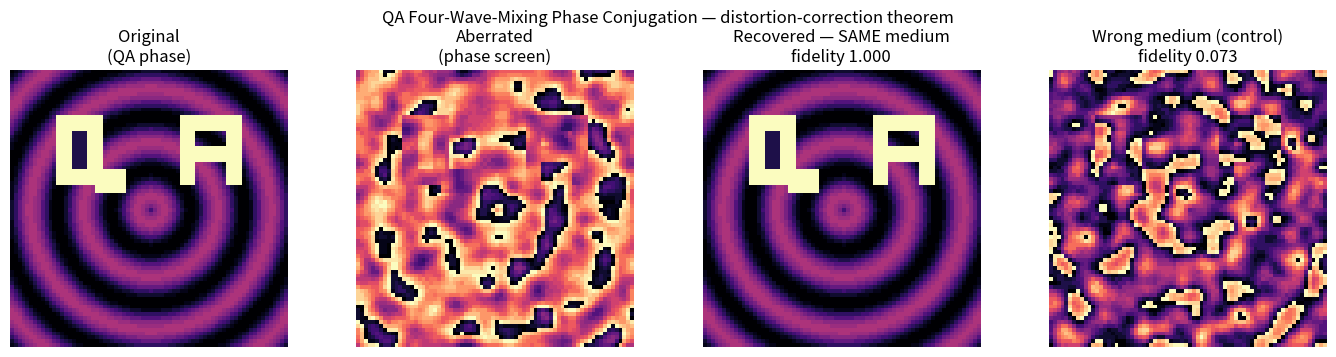

Source code (Python):
#!/usr/bin/env python3
# QA_COMPLIANCE = "observer=intensity_to_phase_projection, state_alphabet=mod24_A1_compliant"
# RT1_OBSERVER_FILE: image-intensity synthesis (make_pattern/smooth_screen) is an
# observer projection (Theorem NT inbound crossing); trig is on continuous intensity,
# never on QA state. The QA layer (group/FWM/aberrate/recover) is pure integer.
"""
qa_fwm_conjugator.py — QA Four-Wave-Mixing Phase Conjugator (candidate cert [518]).

Builds the *explicit* conjugate-generating operator that emergent QA dynamics
(QASystem consensus coupling, rolling QCI) were shown NOT to implement. Grounded
in the distortion-correction theorem (Yariv/Zel'dovich; Agarwal-Friberg proof):
a phase-conjugated wave returned through the SAME distorting medium exactly
undoes the distortion; a different medium does not.

## The physics -> QA mapping

Degenerate four-wave mixing generates the conjugate via the PHASE-SUM relation
    theta_c = theta_f + theta_b - theta_s          (two pumps + signal, conjugated)
With conjugate pumps (theta_b = -theta_f) this collapses to theta_c = -theta_s.

QA realizes this in the modular additive group on the A1 alphabet {1,...,m}:
    qa_add(a,b) = qa_mod(a+b)      identity = m  (No-Zero representative of 0)
    qa_neg(a)   = qa_mod(-a)       phase conjugation (an involution)
    FWM(p_f,p_b,s) = qa_mod(p_f + p_b - s)                 # phase-sum relation
Conjugate pumps p_b = qa_neg(p_f)  =>  FWM = qa_neg(s) exactly, for any p_f.

Distorting medium = phase screen phi (per-site modular shift):
    aberrate(s, phi) = qa_add(s, phi)
Distortion-correction theorem, exact in QA:
    return_same = qa_add( FWM(aberrate(s,phi)), phi ) = qa_neg(s)   for ALL s, phi
    return_diff (phi' != phi) leaves residual qa_add(qa_neg(s), phi'-phi)

Everything in the QA layer is integer state in {1,...,m} (A1/S2). The observer
boundary is crossed exactly twice for the image demo: intensity -> phase state
[inbound], recovered phase state -> intensity [outbound] (Theorem NT). No **2 (S1).

Run:  python qa_fwm_conjugator.py
Outputs: qa_fwm_conjugator_demo.png (Original | Aberrated | Recovered | Wrong-medium)
"""
from __future__ import annotations
import numpy as np

M = 24  # applied QA modulus


# ---------------------------------------------------------------------------
# QA additive group on the A1 alphabet {1,...,M}  (identity = M, never 0)
# ---------------------------------------------------------------------------
def qa_mod(x: np.ndarray | int) -> np.ndarray | int:
    """A1-compliant modular reduction into {1,...,M}."""
    return ((np.asarray(x, dtype=np.int64) - 1) % M) + 1


def qa_add(a, b):
    """Phase addition (group op). Identity element is M."""
    return qa_mod(np.asarray(a, np.int64) + np.asarray(b, np.int64))


def qa_neg(a):
    """Phase conjugation theta -> -theta. Involution; two fixed points (M, M/2)."""
    return qa_mod(-np.asarray(a, np.int64))


def fwm_conjugate(p_f, p_b, s):
    """Four-wave-mixing phase-sum relation: theta_c = theta_f + theta_b - theta_s.
    With conjugate pumps p_b = qa_neg(p_f) this returns qa_neg(s) exactly."""
    return qa_mod(np.asarray(p_f, np.int64) + np.asarray(p_b, np.int64)
                  - np.asarray(s, np.int64))


def aberrate(s, phi):
    """Pass a wavefront through a phase-screen medium phi (per-site shift)."""
    return qa_add(s, phi)


# ---------------------------------------------------------------------------
# 1. Theorem verification + medium-mismatch sweep
# ---------------------------------------------------------------------------
def recover(s, phi_forward, phi_return, p_f, pump_err=0):
    """Full pipeline: aberrate -> FWM conjugate -> return through a medium.
    Returns the recovered wavefront (ideally qa_neg(s) when media match)."""
    p_b = qa_add(qa_neg(p_f), pump_err)          # conjugate pump (+ optional error)
    distorted = aberrate(s, phi_forward)         # forward pass through medium
    c = fwm_conjugate(p_f, p_b, distorted)       # phase-conjugate mirror
    return qa_add(c, phi_return)                 # return pass through a medium


def fidelity(recovered, target):
    return float(np.mean(recovered == target))


def mismatch_sweep(L=4000, seed=0):
    """Recovery fidelity vs fraction of the return screen that differs from the
    forward screen. Same medium -> 1.0 exact; fully different -> chance 1/M."""
    rng = np.random.default_rng(seed)
    s = rng.integers(1, M + 1, L)
    phi = rng.integers(1, M + 1, L)
    p_f = rng.integers(1, M + 1, L)
    target = qa_neg(s)                            # the theorem's exact output
    fracs = [0.0, 0.1, 0.25, 0.5, 0.75, 1.0]
    out = []
    for f in fracs:
        phi_ret = phi.copy()
        k = int(f * L)
        idx = rng.choice(L, k, replace=False)
        phi_ret[idx] = rng.integers(1, M + 1, k)  # re-randomize a fraction
        rec = recover(s, phi, phi_ret, p_f)
        out.append((f, fidelity(rec, target)))
    return out


def robustness(L=4000, seed=1):
    """Same-medium recovery fidelity under imperfect pump conjugation and under
    additive medium phase-noise on the return pass."""
    rng = np.random.default_rng(seed)
    s = rng.integers(1, M + 1, L)
    phi = rng.integers(1, M + 1, L)
    p_f = rng.integers(1, M + 1, L)
    target = qa_neg(s)
    pump_rows, noise_rows = [], []
    for err_lvl in (0, 1, 2, 4):
        pe = rng.integers(0, err_lvl + 1, L) * rng.choice([-1, 1], L) if err_lvl else 0
        rec = recover(s, phi, phi, p_f, pump_err=pe)
        pump_rows.append((err_lvl, fidelity(rec, target)))
    for noise_lvl in (0, 1, 2, 4):
        nz = rng.integers(0, noise_lvl + 1, L) * rng.choice([-1, 1], L) if noise_lvl else 0
        phi_ret = qa_add(phi, nz)                 # jitter on the return medium
        rec = recover(s, phi, phi_ret, p_f)
        noise_rows.append((noise_lvl, fidelity(rec, target)))
    return pump_rows, noise_rows


def controls(L=4000, seed=2):
    """Show the conjugation is load-bearing: (a) no correction (just view the
    distorted wave), (b) a NON-conjugate mixer (pumps not conjugate)."""
    rng = np.random.default_rng(seed)
    s = rng.integers(1, M + 1, L)
    phi = rng.integers(1, M + 1, L)
    p_f = rng.integers(1, M + 1, L)
    target = qa_neg(s)
    no_correct = fidelity(aberrate(s, phi), s)                    # distorted vs clean
    p_b_bad = rng.integers(1, M + 1, L)                           # random 2nd pump
    c_bad = fwm_conjugate(p_f, p_b_bad, aberrate(s, phi))
    non_conj = fidelity(qa_add(c_bad, phi), target)              # non-conjugate mixer
    fwm_ok = fidelity(recover(s, phi, phi, p_f), target)          # proper FWM
    return no_correct, non_conj, fwm_ok


# ---------------------------------------------------------------------------
# 2. Image demo — the classic "recover the wavefront through frosted glass"
# ---------------------------------------------------------------------------
def make_pattern(n=72):
    """Synthetic recognizable pattern: 'QA' glyphs + rings, intensity in [0,1]."""
    img = np.zeros((n, n))
    yy, xx = np.mgrid[0:n, 0:n]
    r = np.sqrt((xx - n / 2) ** 2 + (yy - n / 2) ** 2)          # noqa: S1 (float observer)
    img += 0.5 * (np.sin(r / 2.2) * 0.5 + 0.5)                  # concentric rings
    # block letters Q and A
    img[12:30, 12:24] = 1.0; img[16:26, 16:20] = 0.15           # Q body
    img[26:32, 22:30] = 1.0                                      # Q tail
    img[12:30, 44:48] = 1.0; img[12:30, 56:60] = 1.0            # A legs
    img[12:16, 44:60] = 1.0; img[20:24, 44:60] = 1.0            # A bars
    return np.minimum(img, 1.0)  # non-negative by construction; cap intensity at 1


def smooth_screen(n, seed):
    """Spatially-correlated random phase screen (atmospheric-turbulence-like),
    quantized to per-site modular shifts in {1,...,M}."""
    rng = np.random.default_rng(seed)
    field = rng.standard_normal((n, n))
    for _ in range(6):                                          # cheap smoothing
        field = (field
                 + np.roll(field, 1, 0) + np.roll(field, -1, 0)
                 + np.roll(field, 1, 1) + np.roll(field, -1, 1)) / 5.0
    field = (field - field.min()) / (np.ptp(field) + 1e-9)
    return qa_mod((field * M).astype(np.int64) + 1)


def encode(img):
    """Observer boundary crossing #1: intensity [0,1] -> phase state {1,...,M}."""
    return qa_mod((img * (M - 1)).astype(np.int64) + 1)


def decode(state):
    """Observer boundary crossing #2: phase state {1,...,M} -> intensity [0,1]."""
    return (np.asarray(state) - 1) / (M - 1)


def image_demo():
    import matplotlib
    matplotlib.use("Agg")
    import matplotlib.pyplot as plt

    n = 72
    img = make_pattern(n)
    s = encode(img)
    phi = smooth_screen(n, seed=7)
    phi_wrong = smooth_screen(n, seed=8)                        # different medium
    p_f = np.random.default_rng(9).integers(1, M + 1, (n, n))

    distorted = aberrate(s, phi)
    recovered_same = qa_neg(recover(s, phi, phi, p_f))          # undo final conj -> s
    recovered_wrong = qa_neg(recover(s, phi, phi_wrong, p_f))

    fid_same = fidelity(recovered_same, s)
    fid_wrong = fidelity(recovered_wrong, s)

    fig, ax = plt.subplots(1, 4, figsize=(14, 3.6))
    for a in ax:
        a.axis("off")
    ax[0].imshow(decode(s), cmap="magma");            ax[0].set_title("Original\n(QA phase)")
    ax[1].imshow(decode(distorted), cmap="magma");    ax[1].set_title("Aberrated\n(phase screen)")
    ax[2].imshow(decode(recovered_same), cmap="magma")
    ax[2].set_title(f"Recovered — SAME medium\nfidelity {fid_same:.3f}")
    ax[3].imshow(decode(recovered_wrong), cmap="magma")
    ax[3].set_title(f"Wrong medium (control)\nfidelity {fid_wrong:.3f}")
    fig.suptitle("QA Four-Wave-Mixing Phase Conjugation — distortion-correction theorem",
                 fontsize=12)
    fig.tight_layout()
    fig.savefig("qa_fwm_conjugator_demo.png", dpi=120)
    return fid_same, fid_wrong


# ---------------------------------------------------------------------------
if __name__ == "__main__":
    print("QA FOUR-WAVE-MIXING PHASE CONJUGATOR  (m=24)\n")

    print("[1] Distortion-correction theorem — medium-mismatch sweep")
    print("    (fraction of return screen re-randomized  ->  recovery fidelity)")
    for f, fid in mismatch_sweep():
        bar = "#" * round(fid * 40)
        print(f"      mismatch {f:4.0%}   fidelity {fid:6.3f}  {bar}")
    print(f"      chance level = 1/m = {1/M:.3f}\n")

    print("[2] Robustness (same medium)")
    pump_rows, noise_rows = robustness()
    print("    imperfect pump conjugation (max |error| in phase units):")
    for lvl, fid in pump_rows:
        print(f"      pump_err <= {lvl}   fidelity {fid:6.3f}")
    print("    return-medium phase jitter (max |noise|):")
    for lvl, fid in noise_rows:
        print(f"      noise    <= {lvl}   fidelity {fid:6.3f}\n")

    print("[3] Controls (conjugation is load-bearing)")
    no_correct, non_conj, fwm_ok = controls()
    print(f"      no correction (distorted vs clean) : {no_correct:6.3f}")
    print(f"      non-conjugate mixer                : {non_conj:6.3f}")
    print(f"      proper FWM conjugator              : {fwm_ok:6.3f}\n")

    print("[4] Image demo -> qa_fwm_conjugator_demo.png")
    fs, fw = image_demo()
    print(f"      recovered (same medium)  fidelity {fs:.3f}")
    print(f"      recovered (wrong medium) fidelity {fw:.3f}")
